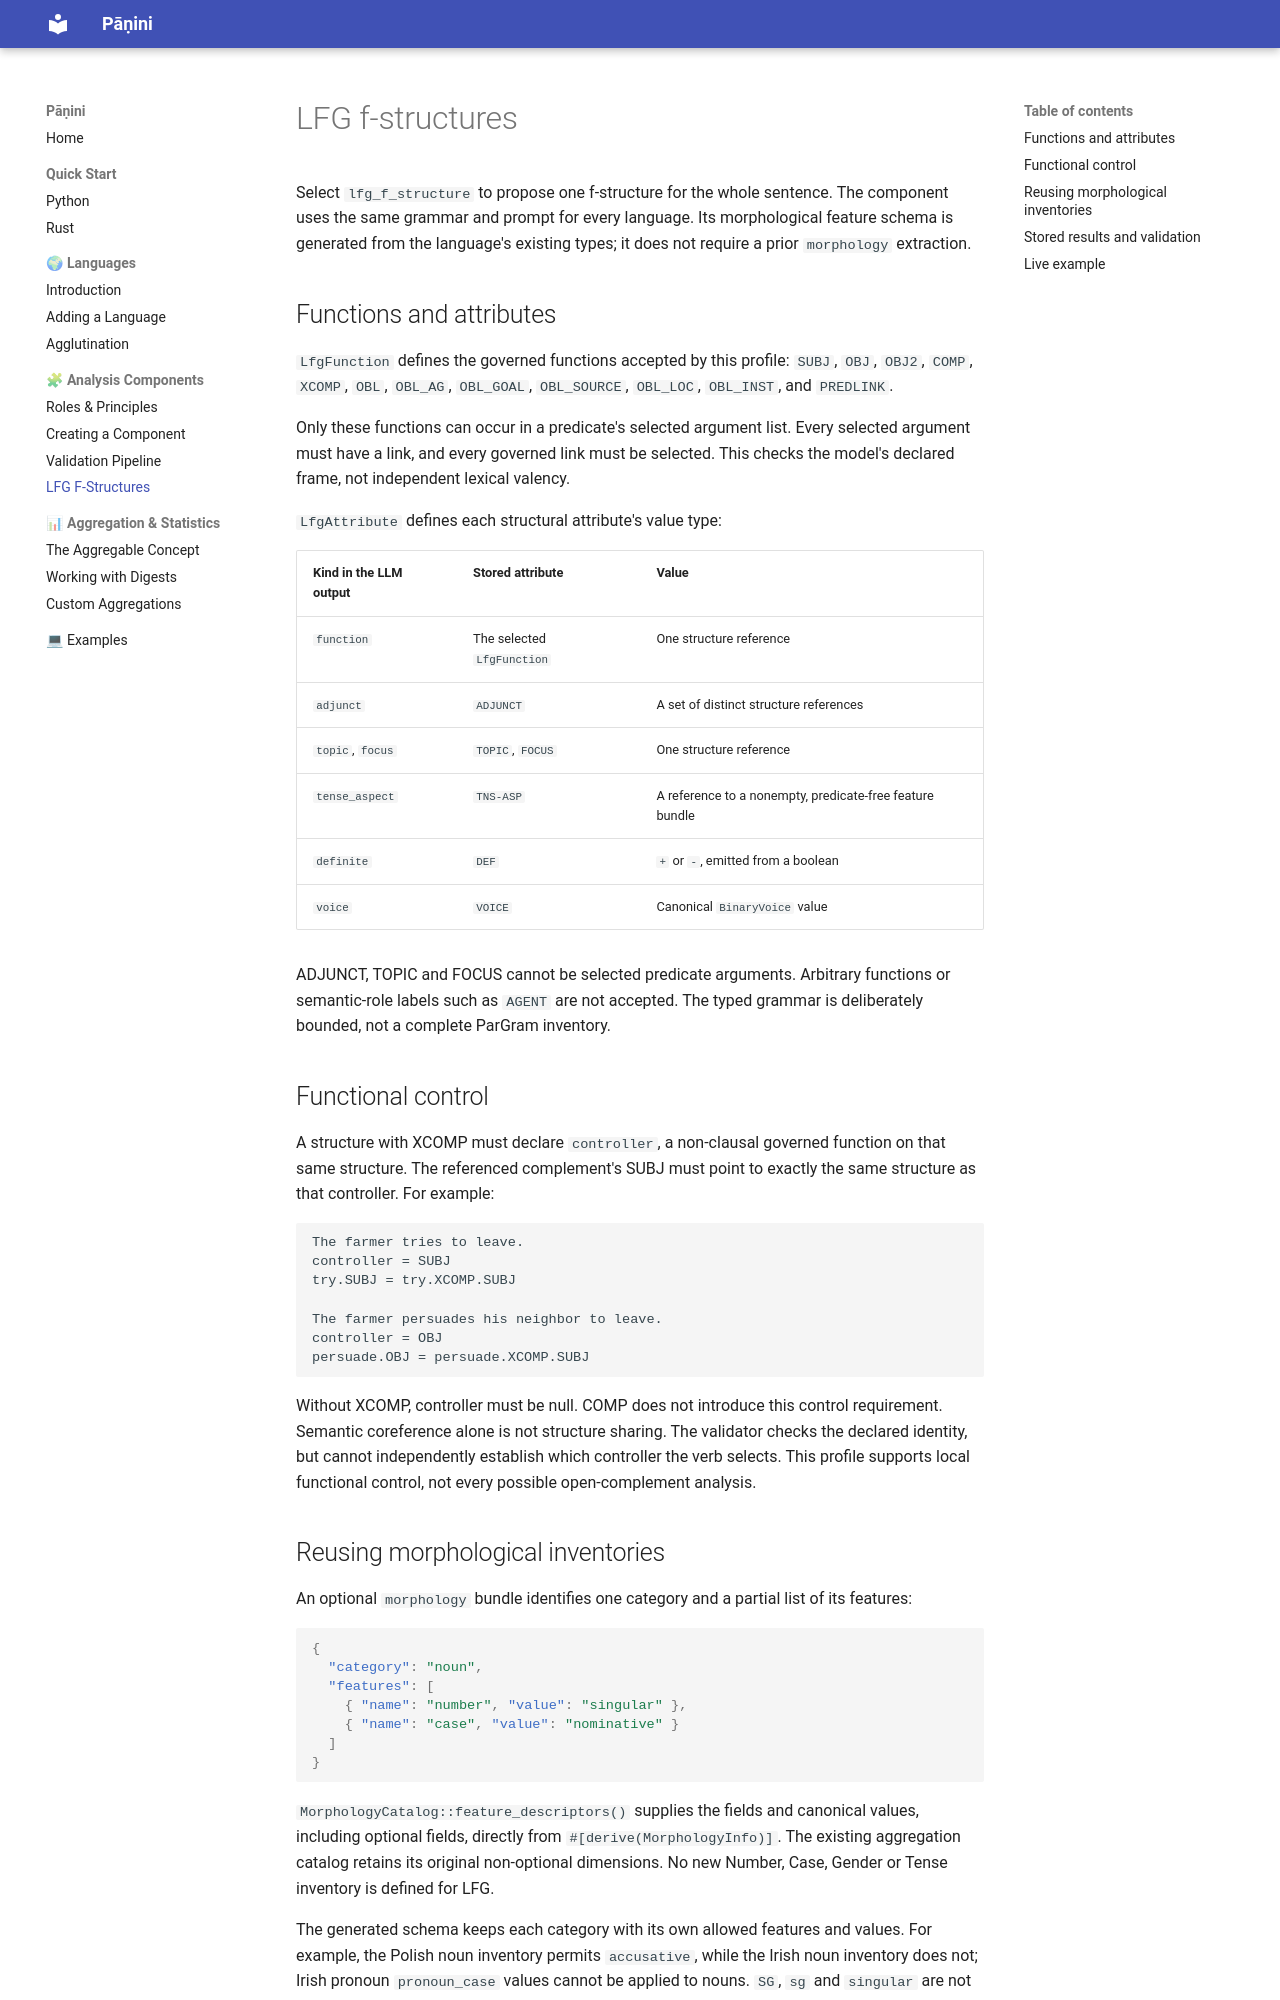

repository: yro7/panini · page: components/lfg/index.html · generator: mkdocs

# LFG f-structures

Select `lfg_f_structure` to propose one f-structure for the whole sentence.
The component uses the same grammar and prompt for every language. Its
morphological feature schema is generated from the language's existing types;
it does not require a prior `morphology` extraction.

## Functions and attributes

`LfgFunction` defines the governed functions accepted by this profile:
`SUBJ`, `OBJ`, `OBJ2`, `COMP`, `XCOMP`, `OBL`, `OBL_AG`, `OBL_GOAL`,
`OBL_SOURCE`, `OBL_LOC`, `OBL_INST`, and `PREDLINK`.

Only these functions can occur in a predicate's selected argument list.
Every selected argument must have a link, and every governed link must be
selected. This checks the model's declared frame, not independent lexical valency.

`LfgAttribute` defines each structural attribute's value type:

| Kind in the LLM output | Stored attribute | Value |
| --- | --- | --- |
| `function` | The selected `LfgFunction` | One structure reference |
| `adjunct` | `ADJUNCT` | A set of distinct structure references |
| `topic`, `focus` | `TOPIC`, `FOCUS` | One structure reference |
| `tense_aspect` | `TNS-ASP` | A reference to a nonempty, predicate-free feature bundle |
| `definite` | `DEF` | `+` or `-`, emitted from a boolean |
| `voice` | `VOICE` | Canonical `BinaryVoice` value |

ADJUNCT, TOPIC and FOCUS cannot be selected predicate arguments. Arbitrary
functions or semantic-role labels such as `AGENT` are not accepted.
The typed grammar is deliberately bounded, not a complete ParGram inventory.

## Functional control

A structure with XCOMP must declare `controller`, a non-clausal governed
function on that same structure. The referenced complement's SUBJ must point
to exactly the same structure as that controller. For example:

```text
The farmer tries to leave.
controller = SUBJ
try.SUBJ = try.XCOMP.SUBJ

The farmer persuades his neighbor to leave.
controller = OBJ
persuade.OBJ = persuade.XCOMP.SUBJ
```

Without XCOMP, controller must be null. COMP does not introduce this control
requirement. Semantic coreference alone is not structure sharing.
The validator checks the declared identity, but cannot independently establish
which controller the verb selects. This profile supports local functional
control, not every possible open-complement analysis.
